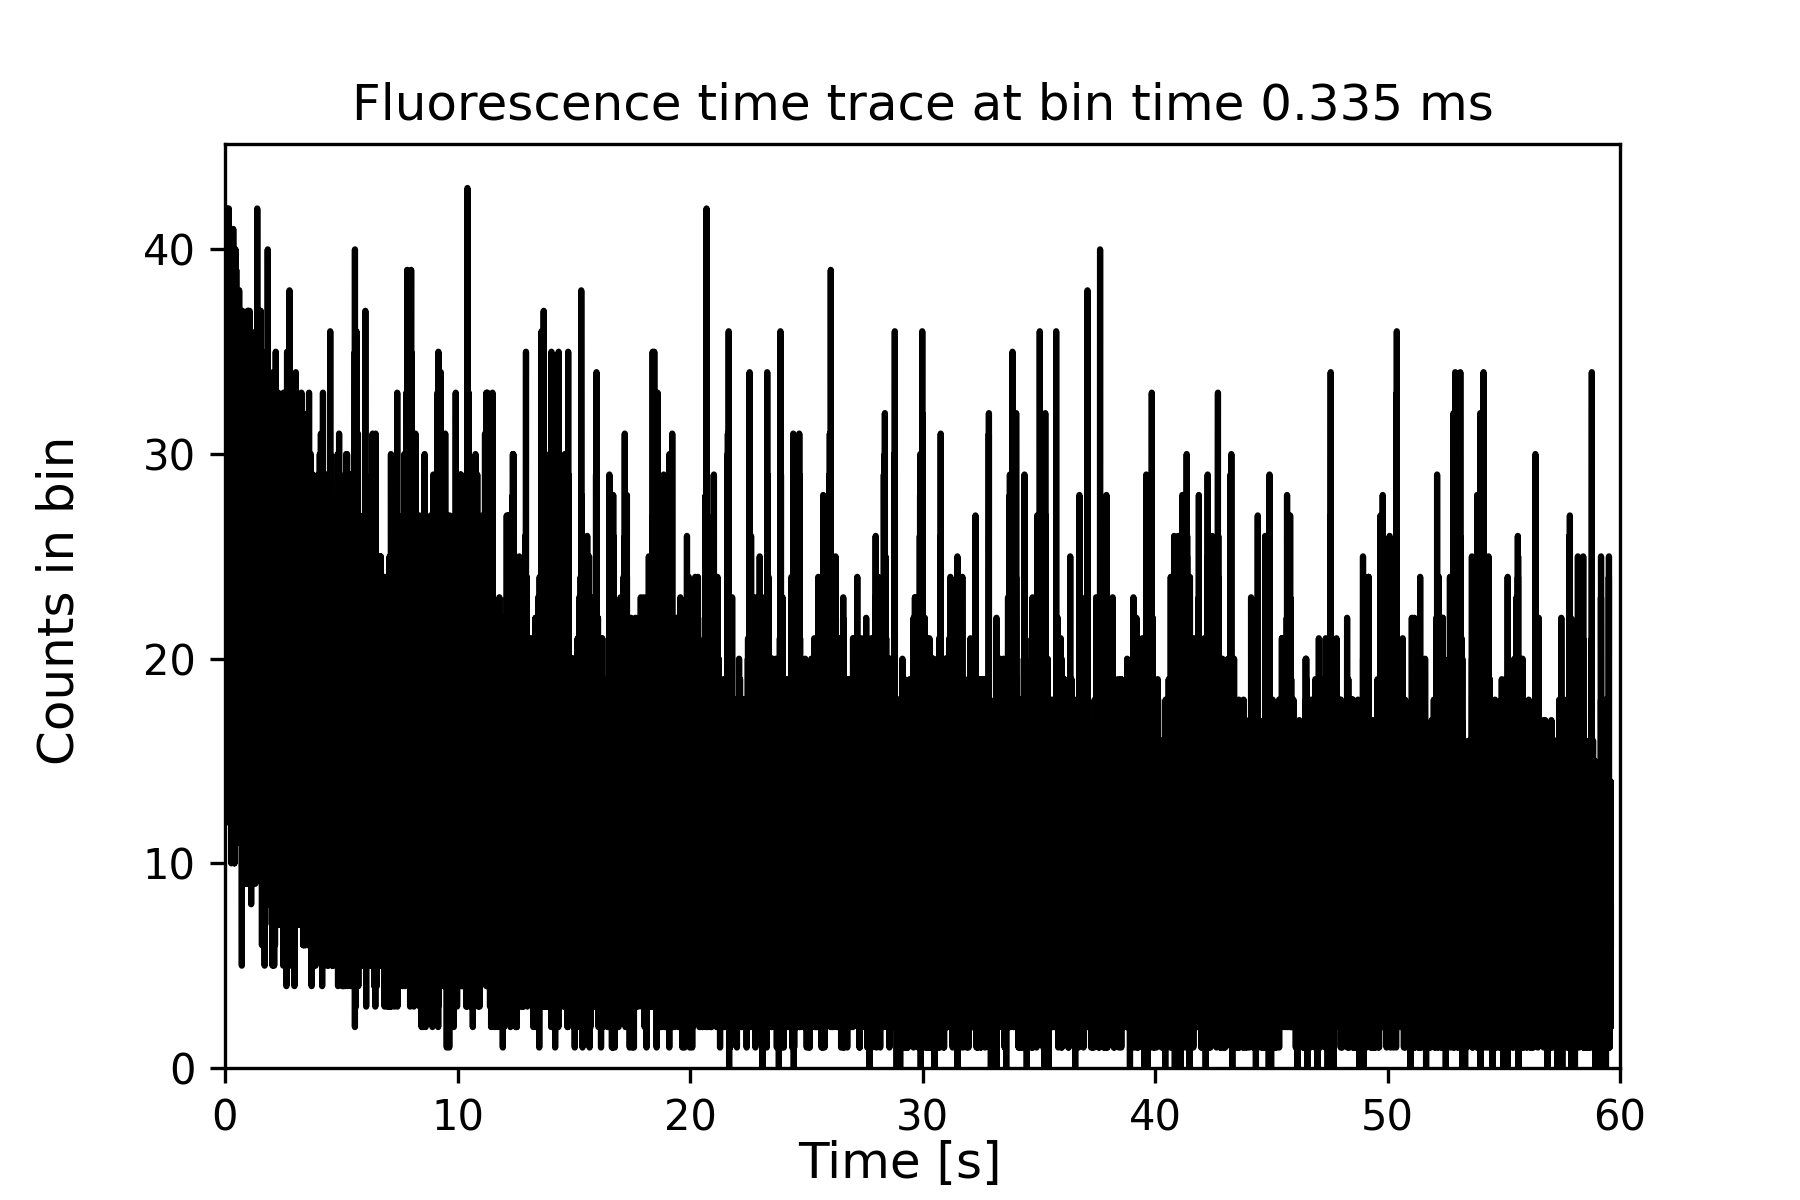

The file beside this chart, header and first rows:
0.00016767172259868403, 29
0.000503, 21
0.0008384, 34
0.001174, 24
0.001509, 29
0.001844, 21
0.00218, 29
0.002515, 36
0.00285, 22
0.003186, 31
0.003521, 31
0.003856, 28
0.004192, 36
0.004527, 25
0.004862, 23
0.005198, 25
0.005533, 23
0.005869, 27
0.006204, 26
0.006539, 32
0.006875, 25
0.00721, 29
0.007545, 18
0.007881, 25
0.008216, 32
0.008551, 29
0.008887, 18
0.009222, 28
0.009557, 31
0.009893, 14
0.01023, 32
0.01056, 26
0.0109, 28
0.01123, 34
0.01157, 27
0.0119, 19
0.01224, 27
0.01258, 19
0.01291, 25
0.01325, 23
0.01358, 26
0.01392, 26
0.01425, 30
0.01459, 23
0.01492, 32
0.01526, 24
0.01559, 31
0.01593, 27
0.01626, 23
0.0166, 23
0.01693, 29
0.01727, 32
0.01761, 25
0.01794, 23
0.01828, 32
0.01861, 16
0.01895, 32
0.01928, 28
0.01962, 27
0.01995, 35
0.02029, 24
... 177,694 more rows
